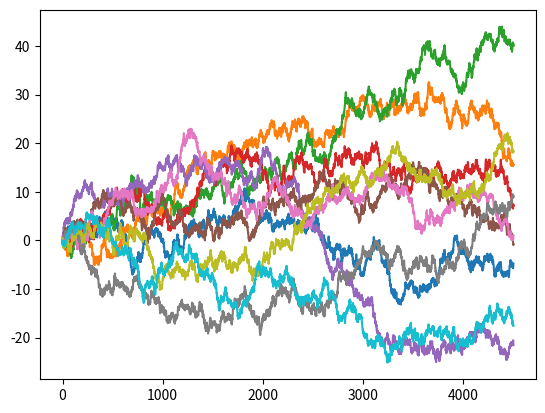

This chart was generated by the following Python code:
#caminata aleatoria de varios sistemas 

import random as rnd
import matplotlib.pyplot as plt
import numpy as np

n=10000
x= np.zeros((n,10))
#y= np.zeros((n,10))


for j in range (10):
    
    for i in range (1,n):
        v_x=rnd.random()-0.5
        #v_y=rnd.random()-0.5
        x[i,j]=x[i-1,j]+v_x    
        #y[i,j]=y[i-1,j]+v_y
        #if (x[i,j]**2+y[i,j]**2>=100):
        #    print(i)
         #   break

plt.plot(x[0:4500])#,y[0:4500])